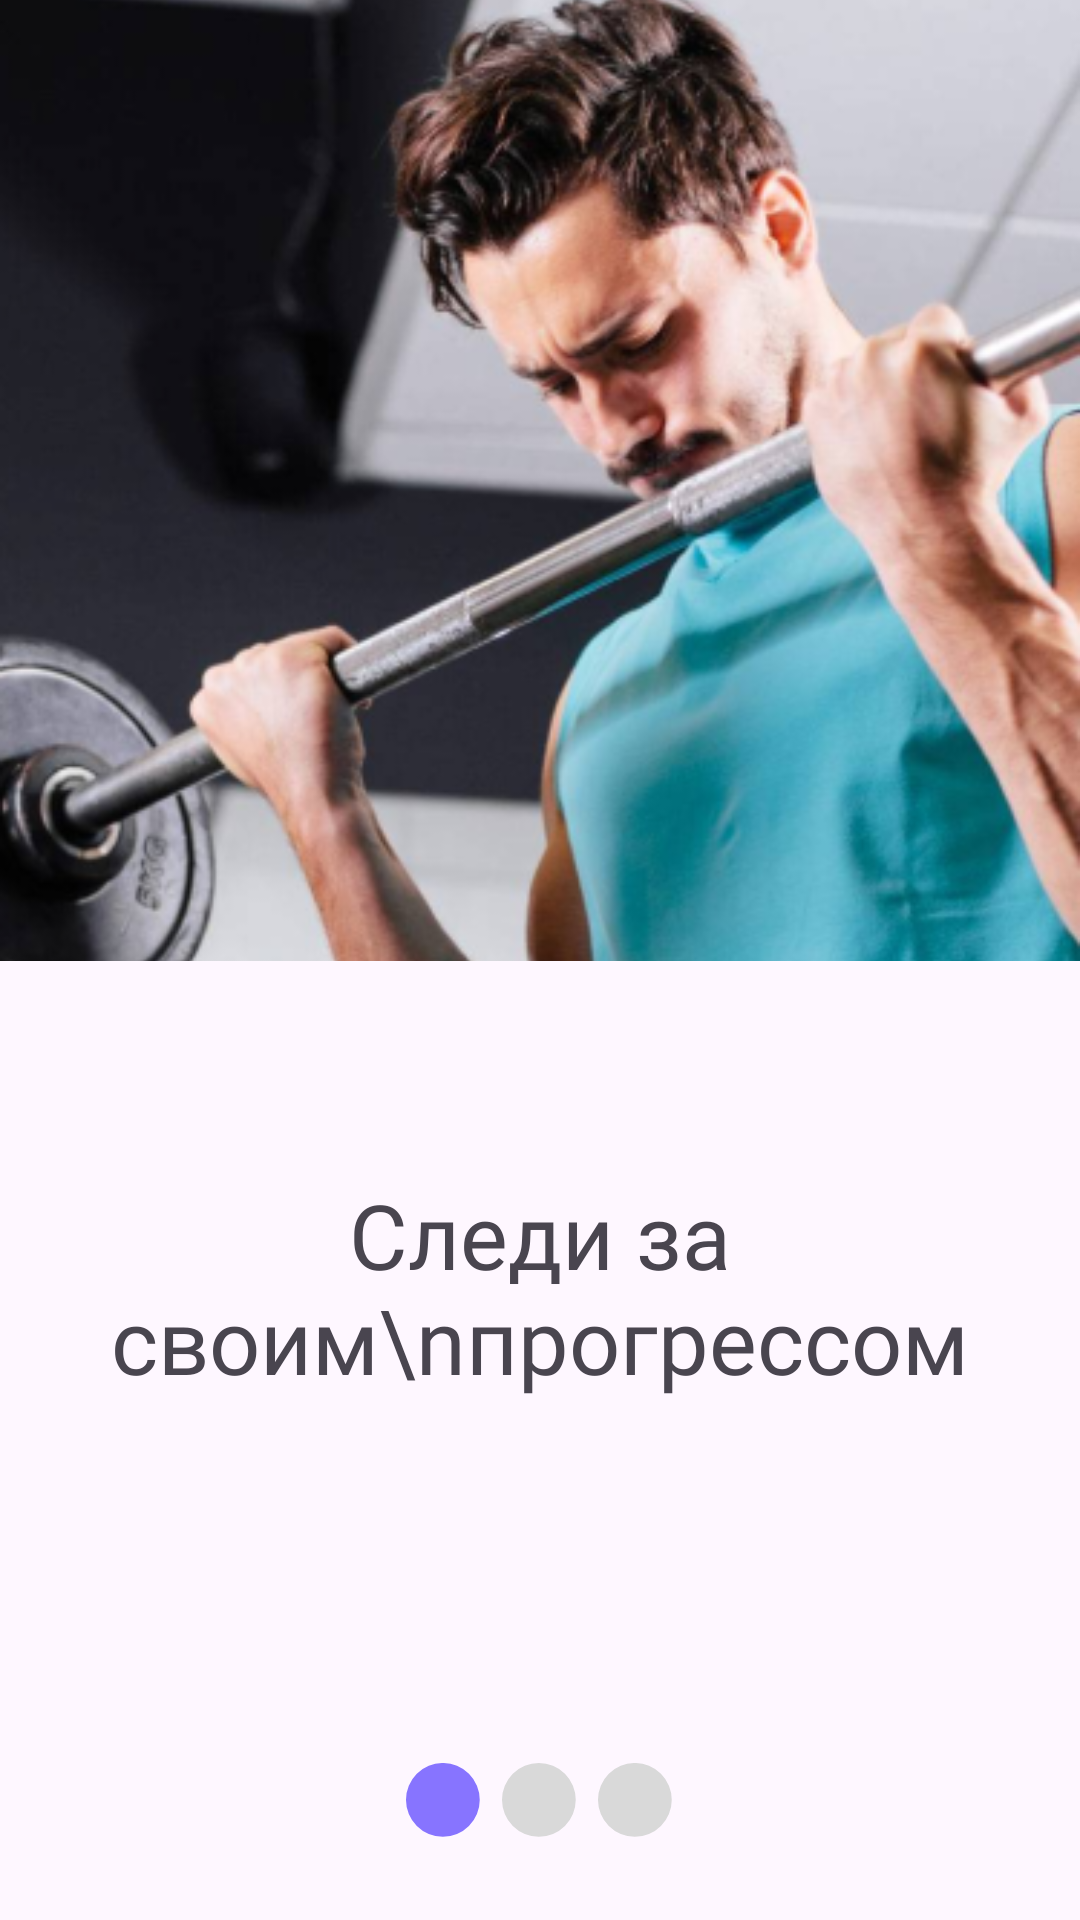

Reconstruct the res/layout file that produces this screen, plus the resources it refers to.
<!-- AndroidManifest.xml: application theme Theme.DDXAssistant -->
<!-- res/layout/fragment_features.xml -->
<?xml version="1.0" encoding="utf-8"?>
<androidx.constraintlayout.widget.ConstraintLayout xmlns:android="http://schemas.android.com/apk/res/android"
    xmlns:tools="http://schemas.android.com/tools"
    android:layout_width="match_parent"
    android:layout_height="match_parent"
    xmlns:app="http://schemas.android.com/apk/res-auto"
    tools:context=".ui.fragments.FeaturesFragment">
    

    <androidx.constraintlayout.motion.widget.MotionLayout
        android:layout_width="match_parent"
        android:layout_height="0dp"
        android:layout_marginBottom="-50dp"
        app:layout_constraintTop_toTopOf="parent"
        android:background="@color/main_white"
        app:layout_constraintBottom_toTopOf="@id/carousel_info_layout"
        app:layoutDescription="@xml/fragment_features_scene">
        <ImageView
            android:layout_width="match_parent"
            android:layout_height="match_parent"
            android:id="@+id/image1"
            android:scaleType="centerCrop"
            android:src="@drawable/carousel_image_1"/>
        <FrameLayout
            android:background="@color/white"
            android:layout_width="match_parent"
            android:layout_height="match_parent"
            android:id="@+id/image2">
            <androidx.appcompat.widget.AppCompatImageView
                android:layout_width="wrap_content"
                android:layout_height="wrap_content"
                android:src="@drawable/trainer_victoria"
                android:layout_gravity="start|top"
                android:layout_marginStart="16dp"
                android:layout_marginTop="52dp"/>
            <androidx.appcompat.widget.AppCompatImageView
                android:layout_width="wrap_content"
                android:layout_height="wrap_content"
                android:src="@drawable/sender_chat"
                android:layout_gravity="end|top"
                android:layout_marginEnd="18dp"
                android:layout_marginTop="135dp"/>
            <androidx.appcompat.widget.AppCompatImageView
                android:layout_width="wrap_content"
                android:layout_height="wrap_content"
                android:src="@drawable/recipient"
                android:layout_gravity="bottom|start"
                android:layout_marginStart="16dp"
                android:layout_marginBottom="118dp"/>
            <androidx.appcompat.widget.AppCompatImageView
                android:layout_width="wrap_content"
                android:layout_height="wrap_content"
                android:src="@drawable/message_bar"
                android:layout_gravity="center_horizontal|bottom"
                android:layout_marginBottom="74dp"/>
        </FrameLayout>
        <ImageView
            android:layout_width="match_parent"
            android:layout_height="match_parent"
            android:id="@+id/image3"
            android:scaleType="centerCrop"
            android:src="@drawable/carousel_image_1"/>
        <androidx.constraintlayout.helper.widget.Carousel
            android:id="@+id/carousel"
            android:layout_width="wrap_content"
            android:layout_height="wrap_content"
            app:carousel_firstView="@id/image1"
            app:carousel_infinite="false"
            app:constraint_referenced_ids="image1, image2, image3"
            app:carousel_forwardTransition="@+id/forward"
            app:carousel_backwardTransition="@+id/backward"
            app:carousel_previousState="@+id/previous"
            app:carousel_nextState="@+id/next"

            />


    </androidx.constraintlayout.motion.widget.MotionLayout>
    <androidx.appcompat.widget.LinearLayoutCompat
        android:id="@+id/carousel_info_layout"
        android:layout_width="match_parent"
        android:layout_height="412dp"
        android:orientation="vertical"
        android:background="@drawable/white_rounded_rectangle"
        app:layout_constraintBottom_toBottomOf="parent"
        android:layout_marginBottom="-43dp">
        <TextView
            android:id="@+id/feature_text_tv"
            android:layout_width="wrap_content"
            android:layout_height="0dp"
            android:layout_gravity="center"
            android:gravity="center"
            android:layout_weight="1"
            android:text="Следи за своим\nпрогрессом"
            android:textSize="30sp"
            android:fontFamily="@font/raleway_medium"/>
        <androidx.appcompat.widget.AppCompatButton
            android:visibility="gone"
            tools:visibility="visible"
            style="@style/rounded_purple_button"
            android:id="@+id/start_btn"
            android:text="@string/start_training" />
        <androidx.appcompat.widget.AppCompatImageView
            android:id="@+id/dots"
            android:layout_width="wrap_content"
            android:layout_height="wrap_content"
            android:layout_gravity="center"
            android:layout_marginBottom="70dp"
            android:src="@drawable/dots_1"/>
    </androidx.appcompat.widget.LinearLayoutCompat>


</androidx.constraintlayout.widget.ConstraintLayout>
<!-- resources referenced by this layout -->
<resources>
  <color name="main_white">#E6E5EB</color>
  <color name="white">#FFFFFFFF</color>
  <!-- drawable carousel_image_1: png bitmap (drawable, 237063 bytes) -->
  <!-- drawable dots_1 (drawable) -->
  <vector xmlns:android="http://schemas.android.com/apk/res/android"
      android:width="89dp"
      android:height="25dp"
      android:viewportWidth="89"
      android:viewportHeight="25">
    <path
        android:pathData="M12.29,12.29m-12.29,-0a12.29,12.29 45,1 0,24.58 -0a12.29,12.29 135,1 0,-24.58 -0"
        android:fillColor="#8774FF"/>
    <path
        android:pathData="M44.29,12.29m-12.29,-0a12.29,12.29 45,1 0,24.58 -0a12.29,12.29 135,1 0,-24.58 -0"
        android:fillColor="#D9D9D9"/>
    <path
        android:pathData="M76.29,12.29m-12.29,-0a12.29,12.29 45,1 0,24.58 -0a12.29,12.29 135,1 0,-24.58 -0"
        android:fillColor="#D9D9D9"/>
  </vector>
  <!-- drawable message_bar: png bitmap (drawable, 2420 bytes) -->
  <!-- drawable recipient: png bitmap (drawable, 9327 bytes) -->
  <!-- drawable sender_chat: png bitmap (drawable, 5549 bytes) -->
  <!-- drawable trainer_victoria: png bitmap (drawable, 4841 bytes) -->
  <!-- drawable white_rounded_rectangle (drawable) -->
  <?xml version="1.0" encoding="utf-8"?>
  <shape xmlns:android="http://schemas.android.com/apk/res/android"
      android:shape="rectangle">
      <corners android:radius="52dp"/>
      <solid android:color="@color/darker_white"/>
  </shape>
  <string name="start_training">Начать тренировку</string>
  <style name="Theme.DDXAssistant" parent="Base.Theme.DDXAssistant" />
  <style name="Base.Theme.DDXAssistant" parent="Theme.Material3.DayNight.NoActionBar">
          <item name="android:windowLightNavigationBar">true</item>
          <item name="android:windowLightStatusBar">true</item>
          <item name="android:windowDrawsSystemBarBackgrounds">true</item>
          <item name="android:navigationBarColor">@android:color/transparent</item>
          <item name="android:statusBarColor">@android:color/transparent</item>
          <item name="android:enforceNavigationBarContrast">false</item>
      </style>
</resources>
